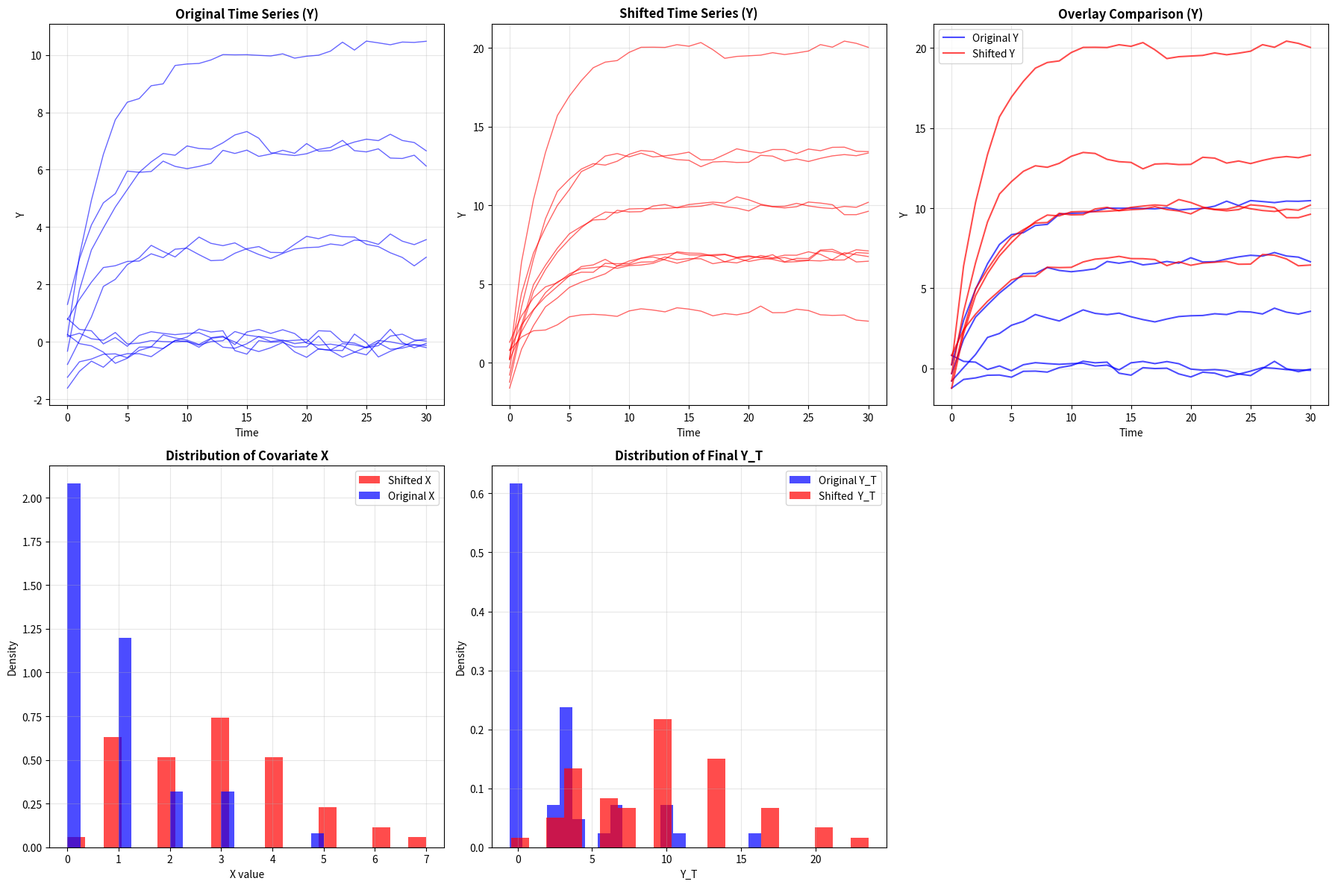

This chart was generated by the following Python code:
#!/usr/bin/env python3
"""
=============================================================================
UNIVARIATE TIME SERIES GENERATOR WITH VISUALIZATION
=============================================================================

PURPOSE:
  Generate univariate AR(1) time series with a covariate X and visualize
  covariate shift effects. Supports two covariate modes:
    1) static  : time-invariant X
    2) dynamic : time-varying X_t following its own AR(1)

MODELS:

  Static-X mode (time-invariant):
    X ~ Pois(covar_rate)
    Y₀ ~ N(initial_mean, initial_std²)
    For t = 1,…,T:
        Y_t = α · Y_{t−1} + β · X + trend · t + ε_t,
        ε_t ∼ N(0, noise_std²)

  Dynamic-X mode (time-varying):
    X₀ ~ Pois(x0_lambda)
    For t = 0,…,T−1:
        X_{t+1} = ρ_X · X_t + trend_X · t + η_t,      η_t ∼ N(0, x_noise_std²)
        Y_{t+1} = α · Y_t + β · X_t + trend · t + ε_t, ε_t ∼ N(0, noise_std²)

COVARIATE SHIFT:

  Static-X shift:
    Re-draw X under a new Poisson rate (covar_rate_shift), then re-generate {Y_t}
    from the same Y₀ with unchanged (α, β, trend, noise_std).

  Dynamic-X shift:
    Re-generate the entire covariate path {X_t} using shifted parameters
    (e.g., ρ_X → x_rate_shift, trend_X → x_trend_shift, optionally x_noise_std_shift,
    and optionally re-draw X₀ via x0_lambda_shift), then re-generate {Y_t}
    from the same Y₀ with unchanged (α, β, trend, noise_std).

KEY FEATURES:
- Choice of covariate mode: static (time-invariant) or dynamic (time-varying AR(1))
- Six-panel visualization comparing original vs. shifted series
- Summary statistics for Y and X; likelihood-ratio weighting (default based on Y₀)
- Consistent interfaces for generation, shifting, statistics, and plotting
- Flexible command-line interface

DEFAULTS:
- T=30, n_train=100, n_test=50
- α=0.7, β=1.0, noise_std=0.2, trend=0.0
- covariate_mode="static"
- Static-X:   covar_rate=1.0, covar_rate_shift=3.0
- Dynamic-X:  x_rate=0.7, x_trend=0.0, x_noise_std=0.2, x0_lambda=1.0
               x_rate_shift=x_rate, x_trend_shift=x_trend, x_noise_std_shift=x_noise_std,
               x0_lambda_shift=x0_lambda
- seed=42, save_plot=False

USAGE:
  # Static-X (time-invariant), basic run
  python ts_generator.py

  # Static-X with larger Poisson shift
  python ts_generator.py --covar_rate_shift 5.0

  # Dynamic-X (time-varying) with shifted X dynamics
  python ts_generator.py --covariate_mode dynamic --x_rate 0.6 --x_rate_shift 0.9

  # Dynamic-X with trend shift in X_t
  python ts_generator.py --covariate_mode dynamic --x_trend 0.05 --x_trend_shift 0.15

OUTPUT:
  Plots and console summaries comparing original vs. shifted covariate effects.
=============================================================================
"""


import numpy as np
import matplotlib.pyplot as plt
from scipy import stats
from typing import Tuple, Optional, Callable
import pandas as pd
import argparse

class TimeSeriesGenerator:
    """
    Generate time series data for conformal prediction with covariate shift.
    """
    
    def __init__(self, T: int = 50, d: int = 1, seed: Optional[int] = None):
        self.T = T
        self.d = d
        if seed is not None:
            np.random.seed(seed)
    
    def generate_with_poisson_covariate(
        self,
        n: int,
        ar_coef: float = 1.0,
        beta: float = 1.0,
        covar_rate: float = 1.0,
        noise_std: float = 0.1,
        initial_mean: float = 0.0,
        initial_std: float = 1.0,
        trend_coef: float = 0.0
    ) -> Tuple[np.ndarray, np.ndarray]:
        """
        Generate n realizations of:
          X ~ Pois(covar_rate)
          Y₀ ~ N(initial_mean, initial_std²)
          Y_t = ar_coef·Y_{t-1} + beta·X + trend_coef·t + ε_t

        Returns:
            data: shape (n, T+1, d)
            X:    shape (n,)
        """
        # draw time‐invariant covariate
        X = np.random.poisson(lam=covar_rate, size=(n,))

        # allocate series: (n, T+1, d)
        data = np.zeros((n, self.T + 1, self.d))

        # initial Y₀
        data[:, 0, :] = np.random.normal(initial_mean, initial_std, (n, self.d))

        # build forward
        for t in range(1, self.T + 1):
            noise = np.random.normal(0, noise_std, (n, self.d))
            trend = trend_coef * t
            # incorporate X (reshape to broadcast over the last dim)
            data[:, t, :] = (
                ar_coef * data[:, t-1, :]
                + beta * X.reshape(n, 1)
                + trend
                + noise
            )

        return data, X

    def generate_with_dynamic_covariate(
        self,
        n: int,
        ar_coef: float = 0.7,       # α for Y
        beta: float = 1.0,          # β linking X_t to Y_{t+1}
        noise_std: float = 0.1,     # σ for Y noise ε_t
        initial_mean: float = 0.0,  # mean of Y_0
        initial_std: float = 1.0,   # std of Y_0
        trend_coef: float = 0.0,    # trend for Y (multiplied by t)
        x_rate: float = 0.7,        # ρ_X for X AR(1)
        x_trend: float = 0.0,       # trend_X (multiplied by t)
        x_noise_std: float = 0.2,   # σ′ for X noise η_t
        x0_lambda: float = 1.0      # Poisson rate for X_0
    ) -> Tuple[np.ndarray, np.ndarray]:
        """
        Generate n series under the dynamic-X model:

            X_0 ~ Poisson(x0_lambda)
            For t = 0,...,T-1:
                X_{t+1} = x_rate * X_t + x_trend * t + η_t,   η_t ~ N(0, x_noise_std^2)
                Y_{t+1} = ar_coef * Y_t + beta * X_t + trend_coef * t + ε_t,
                        ε_t ~ N(0, noise_std^2)

        Returns:
            Y:         array of shape (n, T+1, d)
            X_series:  array of shape (n, T+1)  (full X_t path)
        """
        nT = self.T + 1

        # Allocate outputs
        Y = np.zeros((n, nT, self.d), dtype=float)
        X_series = np.zeros((n, nT), dtype=float)

        # Initial states
        X_series[:, 0] = np.random.poisson(lam=x0_lambda, size=n).astype(float)
        Y[:, 0, :] = np.random.normal(loc=initial_mean, scale=initial_std, size=(n, self.d))

        # Forward simulation
        for t in range(self.T):  # t = 0,...,T-1 to produce t+1
            # X update
            eta = np.random.normal(loc=0.0, scale=x_noise_std, size=n)
            X_series[:, t + 1] = x_rate * X_series[:, t] + x_trend * t + eta

            # Y update (uses X_t)
            eps = np.random.normal(loc=0.0, scale=noise_std, size=(n, self.d))
            trend = trend_coef * t
            Y[:, t + 1, :] = (
                ar_coef * Y[:, t, :]
                + beta * X_series[:, t].reshape(n, 1)
                + trend
                + eps
            )

        return Y, X_series

    def introduce_covariate_shift(
        self,
        original_Y: np.ndarray,                 # (n, T+1, d)
        original_X,                             # static: (n,), dynamic: (n, T+1) — tolerated
        covariate_mode: str = "static",         # "static" or "dynamic"
        model_params: dict | None = None,       # for Y: {'ar_coef','beta','noise_std','trend_coef'}
        shift_params: dict | None = None        # static: {'shift_rate'}
                                                # dynamic: {'x_rate_shift','x_trend_shift',
                                                #           'x_noise_std_shift','x0_lambda_shift',
                                                #           'x0_redraw'(bool, default True)}
    ) -> Tuple[np.ndarray, np.ndarray]:
        """
        Apply covariate shift and regenerate Y from the same Y₀.

        Returns:
            shifted_Y         : (n, T+1, d)
            shifted_X_series  : (n, T+1)  (constant in static mode; AR(1) path in dynamic mode)
        """
        import numpy as np

        if model_params is None:
            model_params = {
                'ar_coef':    0.7,
                'beta':       1.0,
                'noise_std':  0.1,
                'trend_coef': 0.0
            }
        if shift_params is None:
            shift_params = {}

        n, T_plus_1, d = original_Y.shape
        T = T_plus_1 - 1

        # Always reuse the same initial Y₀
        shifted_Y = np.zeros_like(original_Y)
        shifted_Y[:, 0, :] = original_Y[:, 0, :]

        # Helper to broadcast X_t into Y-update term
        def y_step(y_prev: np.ndarray, x_t: np.ndarray, t: int) -> np.ndarray:
            noise = np.random.normal(0.0, model_params['noise_std'], size=(n, d))
            trend = model_params['trend_coef'] * t
            return (
                model_params['ar_coef'] * y_prev
                + model_params['beta'] * x_t.reshape(n, 1)
                + trend
                + noise
            )

        mode = covariate_mode.lower()
        if mode == "static":
            # ----- Static-X shift: X ~ Pois(shift_rate), constant across time -----
            shift_rate = shift_params.get('shift_rate', 3.0)
            shifted_X0 = np.random.poisson(lam=shift_rate, size=n).astype(float)

            # Build constant X_t series
            shifted_X_series = np.repeat(shifted_X0[:, None], repeats=T_plus_1, axis=1)

            # Regenerate Y using constant X_t
            for t in range(T):
                shifted_Y[:, t + 1, :] = y_step(shifted_Y[:, t, :], shifted_X_series[:, t], t)

            return shifted_Y, shifted_X_series

        elif mode == "dynamic":
            # ----- Dynamic-X shift: regenerate AR(1) X_t path with shifted params -----
            x_rate_shift       = shift_params.get('x_rate_shift', 0.7)
            x_trend_shift      = shift_params.get('x_trend_shift', 0.0)
            x_noise_std_shift  = shift_params.get('x_noise_std_shift', 0.2)
            x0_lambda_shift    = shift_params.get('x0_lambda_shift', 1.0)
            x0_redraw          = shift_params.get('x0_redraw', True)  # per your assumption

            shifted_X_series = np.zeros((n, T_plus_1), dtype=float)

            # Decide X₀ under shift
            if x0_redraw:
                shifted_X_series[:, 0] = np.random.poisson(lam=x0_lambda_shift, size=n).astype(float)
            else:
                # If not redrawing, reuse original X₀ (support (n,) or (n,T+1))
                if isinstance(original_X, np.ndarray) and original_X.ndim == 2:
                    shifted_X_series[:, 0] = original_X[:, 0].astype(float)
                else:
                    shifted_X_series[:, 0] = np.asarray(original_X, dtype=float)

            # Evolve X and Y
            for t in range(T):
                eta = np.random.normal(0.0, x_noise_std_shift, size=n)
                shifted_X_series[:, t + 1] = x_rate_shift * shifted_X_series[:, t] + x_trend_shift * t + eta
                shifted_Y[:, t + 1, :] = y_step(shifted_Y[:, t, :], shifted_X_series[:, t], t)

            return shifted_Y, shifted_X_series

        else:
            raise ValueError(f"Unknown covariate_mode '{covariate_mode}'. Use 'static' or 'dynamic'.")


    
    def compute_likelihood_ratios(self,
                                original_data: np.ndarray,
                                shifted_data: np.ndarray,
                                method: str = 'gaussian_kde') -> np.ndarray:
        """Compute likelihood ratios for weighting."""
        original_covariates = original_data[:, :-1, :].reshape(original_data.shape[0], -1)
        shifted_covariates = shifted_data[:, :-1, :].reshape(shifted_data.shape[0], -1)
        
        # For simplicity, use just the initial conditions
        original_initial = original_data[:, 0, 0]
        shifted_initial = shifted_data[:, 0, 0]
        
        if method == 'gaussian_kde':
            kde_original = stats.gaussian_kde(original_initial)
            kde_shifted = stats.gaussian_kde(shifted_initial)
            
            likelihood_ratios = kde_shifted(shifted_initial) / (kde_original(shifted_initial) + 1e-10)
            
        return likelihood_ratios

    def visualize_covariate_shift(
        self,
        original_data: np.ndarray,
        shifted_data: np.ndarray,
        original_X: np.ndarray,   # static: (n,) or (n,T+1) const; dynamic: (n,T+1)
        shifted_X: np.ndarray,    # static: (n,) or (n,T+1) const; dynamic: (n,T+1)
        covariate_mode: str = "static",
        save_plot: bool = False,
        filename: str = "covariate_shift.png"
    ):
        """
        Create comprehensive visualization of the covariate shift.
        - Plots sample Y paths (original vs shifted)
        - For X:
            * dynamic: overlays X_t sequences
            * static : overlays histograms of X (uses X0 if X-series is provided)
        - Shows histogram of Y_T (original vs shifted)
        """
        fig = plt.figure(figsize=(18, 12))

        # 1) Sample original Y time series
        plt.subplot(2, 3, 1)
        n_plot = min(10, original_data.shape[0])
        for i in range(n_plot):
            plt.plot(original_data[i, :, 0], alpha=0.6, color='blue', linewidth=1)
        plt.title('Original Time Series (Y)', fontsize=12, fontweight='bold')
        plt.xlabel('Time'); plt.ylabel('Y')
        plt.grid(True, alpha=0.3)

        # 2) Sample shifted Y time series
        plt.subplot(2, 3, 2)
        n_plot = min(10, shifted_data.shape[0])
        T = shifted_data.shape[1]
        for i in range(n_plot):
            plt.plot(range(T), shifted_data[i, :, 0], alpha=0.6, color='red', linewidth=1)
        plt.title('Shifted Time Series (Y)', fontsize=12, fontweight='bold')
        plt.xlabel('Time'); plt.ylabel('Y')
        plt.grid(True, alpha=0.3)

        # 3) Overlay comparison for Y
        plt.subplot(2, 3, 3)
        for i in range(min(5, original_data.shape[0])):
            plt.plot(original_data[i, :, 0],
                    alpha=0.7, color='blue', linewidth=1.5,
                    label='Original Y' if i == 0 else '')
        for i in range(min(5, shifted_data.shape[0])):
            plt.plot(range(T),
                    shifted_data[i, :, 0],
                    alpha=0.7, color='red', linewidth=1.5,
                    label='Shifted Y' if i == 0 else '')
        plt.title('Overlay Comparison (Y)', fontsize=12, fontweight='bold')
        plt.xlabel('Time'); plt.ylabel('Y')
        plt.legend(); plt.grid(True, alpha=0.3)

        # 4) X visualization: branch by covariate_mode
        plt.subplot(2, 3, 4)
        mode = covariate_mode.lower()
        if mode == "dynamic":
            # Overlay X_t sequences
            n_plot_x = min(10, original_X.shape[0])
            for i in range(n_plot_x):
                plt.plot(original_X[i, :], alpha=0.6, color='blue', linewidth=1)
            n_plot_x = min(10, shifted_X.shape[0])
            for i in range(n_plot_x):
                plt.plot(shifted_X[i, :], alpha=0.6, color='red', linewidth=1)
            plt.title('Covariate X_t Sequences (Overlay)', fontsize=12, fontweight='bold')
            plt.xlabel('Time'); plt.ylabel('X_t')
            plt.grid(True, alpha=0.3)
        elif mode == "static":
            # Histogram of X (use X0 if a full series is provided)
            bins = 20
            def as_scalar_x(arr: np.ndarray) -> np.ndarray:
                if arr.ndim == 2:
                    return arr[:, 0]  # X0
                return arr
            x_orig = as_scalar_x(original_X)
            x_shift = as_scalar_x(shifted_X)
            # draw shifted first, then original on top
            plt.hist(x_shift, bins=bins, density=True, alpha=0.7, color='red',  label='Shifted X')
            plt.hist(x_orig,  bins=bins, density=True, alpha=0.7, color='blue', label='Original X')
            plt.title('Distribution of Covariate X', fontsize=12, fontweight='bold')
            plt.xlabel('X value'); plt.ylabel('Density')
            plt.legend(); plt.grid(True, alpha=0.3)
        else:
            raise ValueError(f"Unknown covariate_mode '{covariate_mode}'. Use 'static' or 'dynamic'.")

        # 5) Distribution of final Y_T
        plt.subplot(2, 3, 5)
        bins = 20
        orig_final = original_data[:, -1, 0]
        shf_final  = shifted_data[:, -1, 0]
        plt.hist(orig_final, bins=bins, density=True, alpha=0.7, color='blue', label='Original Y_T')
        plt.hist(shf_final,  bins=bins, density=True, alpha=0.7, color='red',  label='Shifted  Y_T')
        plt.title('Distribution of Final Y_T', fontsize=12, fontweight='bold')
        plt.xlabel('Y_T'); plt.ylabel('Density')
        plt.legend(); plt.grid(True, alpha=0.3)

        # (Plot 6 intentionally omitted)

        plt.tight_layout()
        if save_plot:
            plt.savefig(filename, dpi=300, bbox_inches='tight')
            print(f"Plot saved as {filename}")
        plt.show()
 

    def print_statistics(
        self,
        original_data: np.ndarray,
        shifted_data: np.ndarray,
        original_X: np.ndarray,
        shifted_X: np.ndarray,
        covariate_mode: str = "static"
    ):
        """Print summary statistics for Y and X under static or dynamic covariate modes."""
        print("\n" + "=" * 70)
        print("COVARIATE SHIFT ANALYSIS")
        print("=" * 70)

        mode = covariate_mode.lower()

        # ---- Covariate X statistics ----
        if mode == "static":
            # Accept (n,) or (n, T+1) constant series; if series, take X0
            def x_scalar(arr: np.ndarray) -> np.ndarray:
                return arr[:, 0] if arr.ndim == 2 else arr

            x_orig = x_scalar(original_X)
            x_shift = x_scalar(shifted_X)

            print("\nCovariate X (static):")
            print(f"  Original: mean={np.mean(x_orig):.3f}, std={np.std(x_orig):.3f}")
            print(f"  Shifted : mean={np.mean(x_shift):.3f}, std={np.std(x_shift):.3f}")

        elif mode == "dynamic":
            # Expect full paths (n, T+1)
            if original_X.ndim != 2 or shifted_X.ndim != 2:
                raise ValueError("In dynamic mode, original_X and shifted_X must have shape (n, T+1).")

            x0_orig, xT_orig = original_X[:, 0], original_X[:, -1]
            x0_shift, xT_shift = shifted_X[:, 0], shifted_X[:, -1]

            x_all_orig = original_X.reshape(-1)
            x_all_shift = shifted_X.reshape(-1)

            print("\nCovariate X (dynamic):")
            print(f"  X0      - Original: mean={np.mean(x0_orig):.3f}, std={np.std(x0_orig):.3f} | "
                f"Shifted: mean={np.mean(x0_shift):.3f}, std={np.std(x0_shift):.3f}")
            print(f"  XT      - Original: mean={np.mean(xT_orig):.3f}, std={np.std(xT_orig):.3f} | "
                f"Shifted: mean={np.mean(xT_shift):.3f}, std={np.std(xT_shift):.3f}")
            print(f"  All t   - Original: mean={np.mean(x_all_orig):.3f}, std={np.std(x_all_orig):.3f} | "
                f"Shifted: mean={np.mean(x_all_shift):.3f}, std={np.std(x_all_shift):.3f}")

        else:
            raise ValueError(f"Unknown covariate_mode '{covariate_mode}'. Use 'static' or 'dynamic'.")

        # ---- Y series statistics ----
        orig_initial = original_data[:, 0, 0]
        orig_final   = original_data[:, -1, 0]
        shft_initial = shifted_data[:, 0, 0]
        shft_final   = shifted_data[:, -1, 0]

        print(f"\nOriginal Y (n={original_data.shape[0]})")
        print(f"  Y₀ : mean={np.mean(orig_initial):.3f}, std={np.std(orig_initial):.3f}")
        print(f"  Y_T: mean={np.mean(orig_final):.3f},  std={np.std(orig_final):.3f}")

        print(f"\nShifted Y (n={shifted_data.shape[0]})")
        print(f"  Y₀ : mean={np.mean(shft_initial):.3f}, std={np.std(shft_initial):.3f}")
        print(f"  Y_T: mean={np.mean(shft_final):.3f},  std={np.std(shft_final):.3f}")


def main():
    import argparse
    parser = argparse.ArgumentParser(
        description='Generate AR(1) series with covariate X (static or dynamic) and apply covariate shift'
    )
    # common
    parser.add_argument('--n_train', type=int, default=100, help='Number of training series')
    parser.add_argument('--n_test',  type=int, default=50,  help='Number of test series')
    parser.add_argument('--T',       type=int, default=30,  help='Length of each series (T + 1 points)')
    parser.add_argument('--ar_coef', type=float, default=0.7, help='AR(1) coefficient α for Y')
    parser.add_argument('--beta',    type=float, default=1.0, help='Covariate coefficient β (X → Y)')
    parser.add_argument('--noise_std', type=float, default=0.2, help='Std dev of Y-noise ε_t')
    parser.add_argument('--trend_coef', type=float, default=0.0, help='Linear trend coefficient for Y')
    parser.add_argument('--seed',    type=int, default=42, help='Random seed')
    parser.add_argument('--covariate_mode', choices=['static','dynamic'], default='static',
                        help='Use time-invariant X (static) or time-varying X_t (dynamic)')
    parser.add_argument('--save_plot', action='store_true', help='Save the visualization to file')

    # static-X params
    parser.add_argument('--covar_rate',        type=float, default=1.0, help='Poisson rate for X (static mode)')
    parser.add_argument('--covar_rate_shift',  type=float, default=3.0, help='Shifted Poisson rate for X (static mode)')

    # dynamic-X params (generation)
    parser.add_argument('--x_rate',       type=float, default=0.7, help='ρ_X for dynamic X_t AR(1)')
    parser.add_argument('--x_trend',      type=float, default=0.0, help='trend_X for dynamic X_t')
    parser.add_argument('--x_noise_std',  type=float, default=0.2, help='Std dev of η_t for X_t')
    parser.add_argument('--x0_lambda',    type=float, default=1.0, help='Poisson rate for X₀ in dynamic mode')

    # dynamic-X params (shift)
    parser.add_argument('--x_rate_shift',      type=float, default=None, help='Shifted ρ_X (defaults to x_rate)')
    parser.add_argument('--x_trend_shift',     type=float, default=None, help='Shifted trend_X (defaults to x_trend)')
    parser.add_argument('--x_noise_std_shift', type=float, default=None, help='Shifted X-noise std (defaults to x_noise_std)')
    parser.add_argument('--x0_lambda_shift',   type=float, default=None, help='Shifted Poisson rate for X₀ (defaults to x0_lambda)')
    # per your instruction, assume x0_redraw=True under shift; no CLI needed

    args = parser.parse_args()

    print("Time Series Generator with Covariate Shift")
    print("="*50)
    print(f"Mode           : {args.covariate_mode}")
    print(f"Training series: {args.n_train}")
    print(f"Test series    : {args.n_test}")
    print(f"Series length  : {args.T + 1}")
    print(f"AR coef (α)    : {args.ar_coef}")
    print(f"Beta (β)       : {args.beta}")
    print(f"Y noise std    : {args.noise_std}")
    print(f"Y trend        : {args.trend_coef}")
    if args.covariate_mode == 'static':
        print(f"X rate (static): {args.covar_rate} → {args.covar_rate_shift}")
    else:
        print(f"X params (gen) : ρ_X={args.x_rate}, trend_X={args.x_trend}, σ_η={args.x_noise_std}, λ_X0={args.x0_lambda}")
        print(f"X params (shift): ρ_X→{args.x_rate_shift or args.x_rate}, trend_X→{args.x_trend_shift or args.x_trend}, "
              f"σ_η→{args.x_noise_std_shift or args.x_noise_std}, λ_X0→{args.x0_lambda_shift or args.x0_lambda}")
    print(f"Seed           : {args.seed}")

    # set up
    generator = TimeSeriesGenerator(T=args.T, d=1, seed=args.seed)

    # generate original (training) data
    if args.covariate_mode == 'static':
        train_Y, train_X = generator.generate_with_poisson_covariate(
            n=args.n_train,
            ar_coef=args.ar_coef,
            beta=args.beta,
            covar_rate=args.covar_rate,
            noise_std=args.noise_std,
            initial_mean=0.0,
            initial_std=1.0,
            trend_coef=args.trend_coef
        )  # train_X: shape (n,)
    else:
        train_Y, train_X = generator.generate_with_dynamic_covariate(
            n=args.n_train,
            ar_coef=args.ar_coef,
            beta=args.beta,
            noise_std=args.noise_std,
            initial_mean=0.0,
            initial_std=1.0,
            trend_coef=args.trend_coef,
            x_rate=args.x_rate,
            x_trend=args.x_trend,
            x_noise_std=args.x_noise_std,
            x0_lambda=args.x0_lambda
        )  # train_X: shape (n, T+1)

    print(f"\nGenerated {args.n_train} series, Y shape={train_Y.shape}")

    # select test subset
    test_Y = train_Y[:args.n_test]
    test_X = train_X[:args.n_test]

    # apply covariate shift (unified)
    if args.covariate_mode == 'static':
        shifted_Y, shifted_X_series = generator.introduce_covariate_shift(
            original_Y=test_Y,
            original_X=test_X,  # (n,)
            covariate_mode='static',
            model_params={
                'ar_coef':    args.ar_coef,
                'beta':       args.beta,
                'noise_std':  args.noise_std,
                'trend_coef': args.trend_coef
            },
            shift_params={
                'shift_rate': args.covar_rate_shift
            }
        )
    else:
        shifted_Y, shifted_X_series = generator.introduce_covariate_shift(
            original_Y=test_Y,
            original_X=test_X,  # (n, T+1)
            covariate_mode='dynamic',
            model_params={
                'ar_coef':    args.ar_coef,
                'beta':       args.beta,
                'noise_std':  args.noise_std,
                'trend_coef': args.trend_coef
            },
            shift_params={
                'x_rate_shift':      args.x_rate_shift if args.x_rate_shift is not None else args.x_rate,
                'x_trend_shift':     args.x_trend_shift if args.x_trend_shift is not None else args.x_trend,
                'x_noise_std_shift': args.x_noise_std_shift if args.x_noise_std_shift is not None else args.x_noise_std,
                'x0_lambda_shift':   args.x0_lambda_shift if args.x0_lambda_shift is not None else args.x0_lambda,
                'x0_redraw': True
            }
        )

    # stats
    generator.print_statistics(
        original_data=test_Y,
        shifted_data=shifted_Y,
        original_X=test_X,
        shifted_X=shifted_X_series,
        covariate_mode=args.covariate_mode
    )

    # likelihood ratios (still based on Y₀ KDE)
    lr = generator.compute_likelihood_ratios(train_Y, shifted_Y)
    print(f"\nLikelihood ratios (on Y₀): mean={np.mean(lr):.3f}, std={np.std(lr):.3f}")

    # visualization
    print("\nGenerating visualization...")
    generator.visualize_covariate_shift(
        original_data=test_Y,
        shifted_data=shifted_Y,
        original_X=test_X,
        shifted_X=shifted_X_series,
        covariate_mode=args.covariate_mode,
        save_plot=args.save_plot,
        filename="covariate_shift.png"
    )

    print("\nDone.")


if __name__ == "__main__":
    main()
